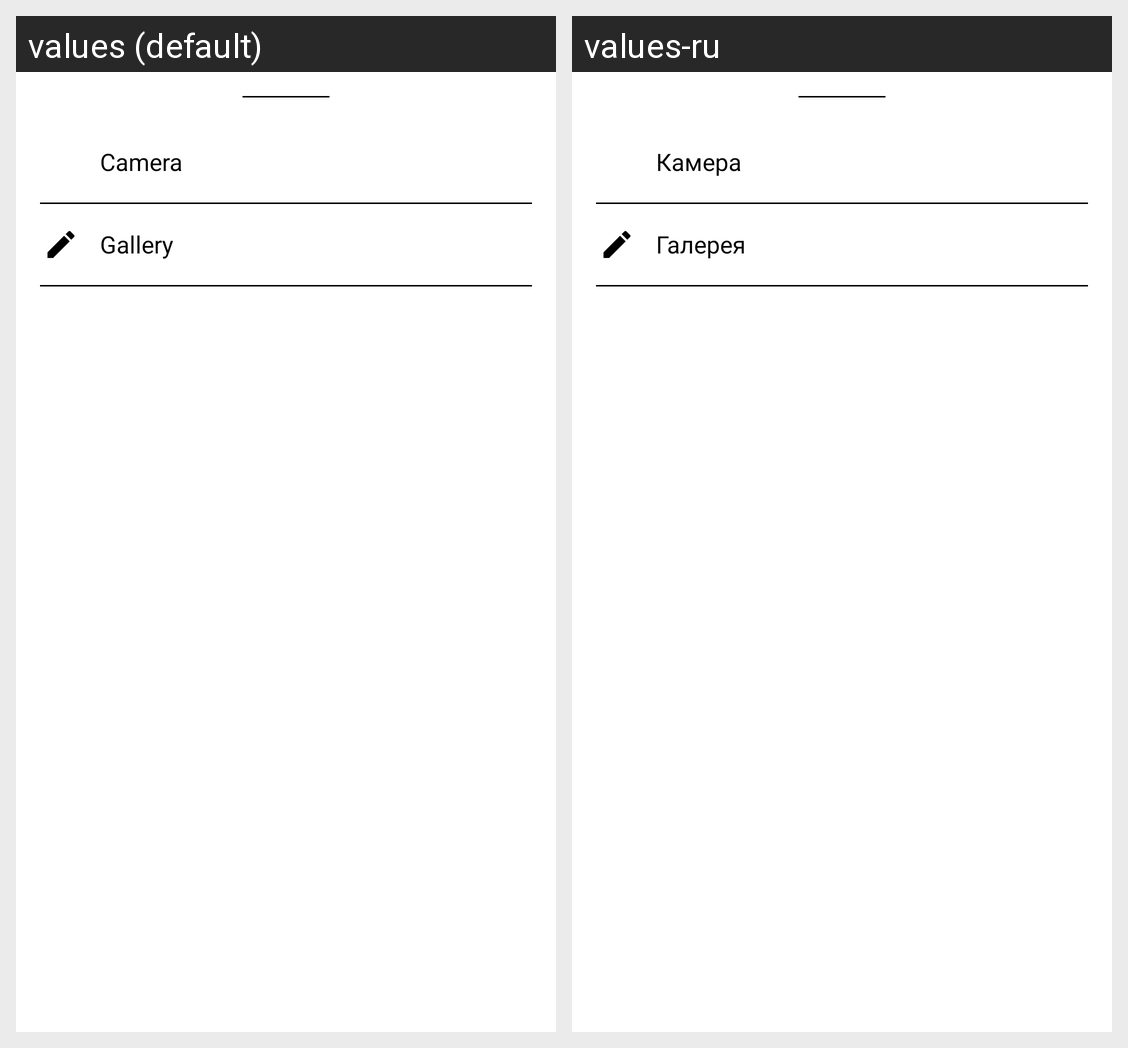

This grid shows one Android layout under two languages. Give, for every string resource on the screen, its name, the default text and each shown locale's text.
Android screen res/layout/bottom_sheet_add_avatar.xml rendered under 2 locales, left to right: values (default), values-ru. Device: Nexus 5 (rendered at 1080×1920; each locale shown at half size, 540×960, under a caption strip naming it); theme Theme.NMedia.
Strings drawn on this screen, with the default value and each locale's value (text and hints the layout hard-codes, and strings that could not be matched under every locale, appear in the picture but are not listed):

camera
  values: Camera
  values-ru: Камера

gallery
  values: Gallery
  values-ru: Галерея
